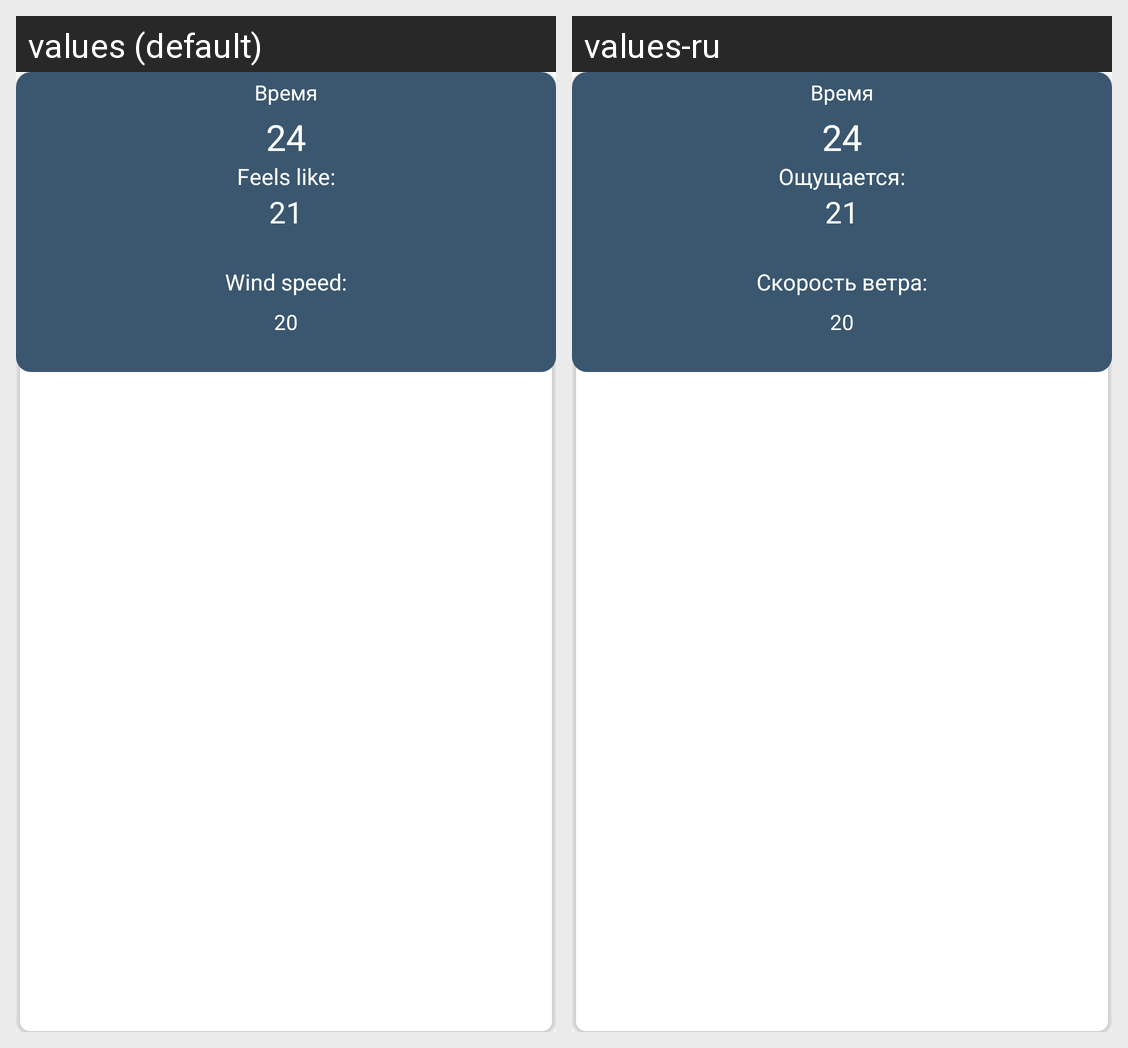

Here is an Android app screen in its default locale and in the app's own translations. Write out the translated-string differences for the strings that appear on this screen.
Android screen res/layout/my_hourweather_listview_horizontal_day.xml rendered under 2 locales, left to right: values (default), values-ru. Device: Nexus 5 (rendered at 1080×1920; each locale shown at half size, 540×960, under a caption strip naming it); theme Theme.W1.
Strings drawn on this screen, with the default value and each locale's value (text and hints the layout hard-codes, and strings that could not be matched under every locale, appear in the picture but are not listed):

feels
  values: Feels like:
  values-ru: Ощущается:

windSpeed
  values: Wind speed:
  values-ru: Скорость ветра:
